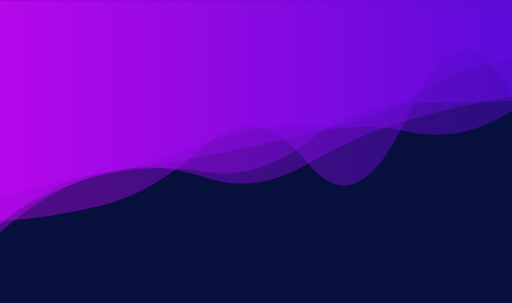
t = 0.00 s
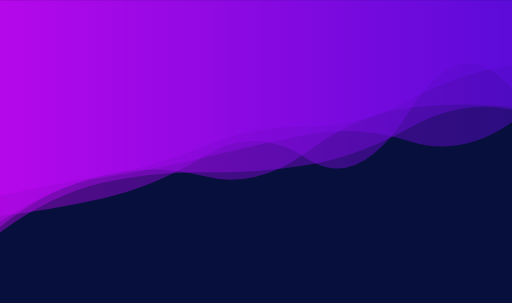
t = 1.19 s
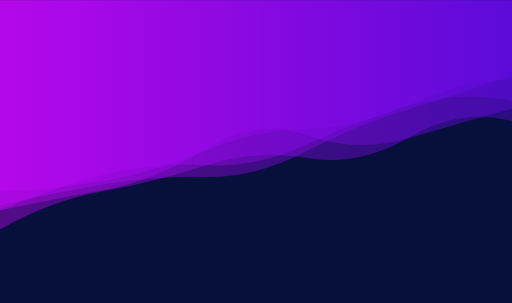
t = 3.57 s
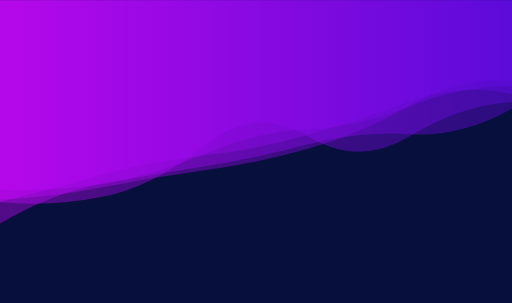
t = 4.76 s
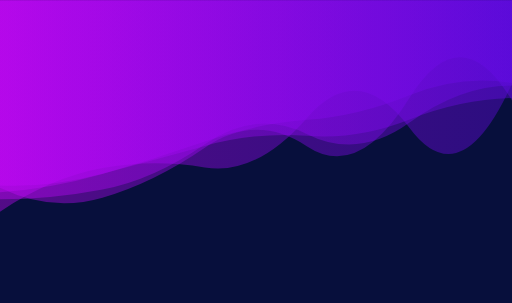
t = 7.14 s
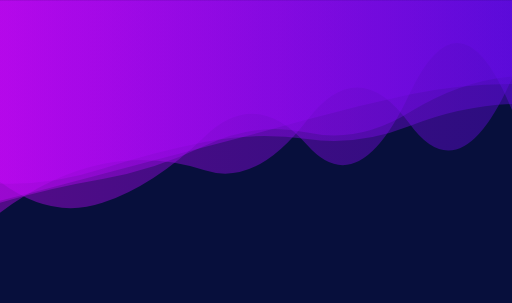
t = 8.34 s

The animated SVG that drew these frames (rendered in a browser with its animation timeline set to each time). Animation: 5 SMIL elements (animate=5); frames cover the first 8.34 s, repeats indefinitely.

<?xml version="1.0" encoding="utf-8"?>
<svg xmlns="http://www.w3.org/2000/svg" xmlns:xlink="http://www.w3.org/1999/xlink" style="margin: auto; background: rgb(7, 15, 60); display: block; z-index: 1; position: relative; shape-rendering: auto;" width="1326" height="784" preserveAspectRatio="xMidYMid" viewBox="0 0 1326 784">
<g transform=""><linearGradient id="lg-0.22112423242626855" x1="0" x2="1" y1="0" y2="0">
  <stop stop-color="#c407f9" offset="0"></stop>
  <stop stop-color="#630ae6" offset="1"></stop>
</linearGradient><path d="M 0 0 L 0 472.482 Q 132.6 474.508 265.2 425.431 T 530.4 358.148 T 795.6 365.357 T 1060.8 336.987 T 1326 275.387 L 1326 0 Z" fill="url(#lg-0.22112423242626855)" opacity="0.4">
  <animate attributeName="d" dur="14.285714285714285s" repeatCount="indefinite" keyTimes="0;0.333;0.667;1" calcmod="spline" keySplines="0.2 0 0.2 1;0.2 0 0.2 1;0.2 0 0.2 1" begin="0s" values="M0 0L 0 511.64990596217467Q 132.6 472.2028529041065  265.2 447.9915487836055T 530.4 370.6771355611674T 795.6 324.81502784667003T 1060.8 253.13053258705062T 1326 152.0886779821281L 1326 0 Z;M0 0L 0 490.5432144610445Q 132.6 496.7017449708055  265.2 475.7569795002238T 530.4 397.75072806171045T 795.6 334.5551559146404T 1060.8 275.2945014188695T 1326 222.67903185383148L 1326 0 Z;M0 0L 0 469.6330526988881Q 132.6 474.6760961358482  265.2 423.7905738385099T 530.4 357.23635278691427T 795.6 368.30582592026303T 1060.8 343.08577364253307T 1326 284.35360971742L 1326 0 Z;M0 0L 0 511.64990596217467Q 132.6 472.2028529041065  265.2 447.9915487836055T 530.4 370.6771355611674T 795.6 324.81502784667003T 1060.8 253.13053258705062T 1326 152.0886779821281L 1326 0 Z"></animate>
</path><path d="M 0 0 L 0 547.369 Q 132.6 483.072 265.2 450.267 T 530.4 398.084 T 795.6 308.572 T 1060.8 242.269 T 1326 219.766 L 1326 0 Z" fill="url(#lg-0.22112423242626855)" opacity="0.4">
  <animate attributeName="d" dur="14.285714285714285s" repeatCount="indefinite" keyTimes="0;0.333;0.667;1" calcmod="spline" keySplines="0.2 0 0.2 1;0.2 0 0.2 1;0.2 0 0.2 1" begin="-2.8571428571428568s" values="M0 0L 0 576.4572287345094Q 132.6 480.20635858878677  265.2 450.36760647374297T 530.4 416.7724641550479T 795.6 307.7206402075169T 1060.8 239.88824500622022T 1326 222.68749492022982L 1326 0 Z;M0 0L 0 574.0214338395759Q 132.6 487.3901949029727  265.2 454.7415535284018T 530.4 463.0190247409429T 795.6 407.47784500916055T 1060.8 285.47180185568897T 1326 285.87435734476605L 1326 0 Z;M0 0L 0 488.73896630425Q 132.6 488.8489322929697  265.2 450.06367882466566T 530.4 360.41453436490394T 795.6 310.2879267961697T 1060.8 247.06756592303702T 1326 213.8780024936849L 1326 0 Z;M0 0L 0 576.4572287345094Q 132.6 480.20635858878677  265.2 450.36760647374297T 530.4 416.7724641550479T 795.6 307.7206402075169T 1060.8 239.88824500622022T 1326 222.68749492022982L 1326 0 Z"></animate>
</path><path d="M 0 0 L 0 498.68 Q 132.6 575.487 265.2 532.605 T 530.4 349.172 T 795.6 389.174 T 1060.8 253.943 T 1326 282.558 L 1326 0 Z" fill="url(#lg-0.22112423242626855)" opacity="0.4">
  <animate attributeName="d" dur="14.285714285714285s" repeatCount="indefinite" keyTimes="0;0.333;0.667;1" calcmod="spline" keySplines="0.2 0 0.2 1;0.2 0 0.2 1;0.2 0 0.2 1" begin="-5.7142857142857135s" values="M0 0L 0 467.330302569783Q 132.6 573.0871103608288  265.2 527.6930318806442T 530.4 347.1707002833964T 795.6 374.64060057904015T 1060.8 240.57657978362911T 1326 289.67014105987664L 1326 0 Z;M0 0L 0 583.8729893358392Q 132.6 582.0106094365008  265.2 545.951746317407T 530.4 354.6121890889025T 795.6 428.6677911308195T 1060.8 290.2660028147866T 1326 263.23167171837935L 1326 0 Z;M0 0L 0 528.1401667353506Q 132.6 495.7414559652934  265.2 473.98637493473143T 530.4 463.5581804762483T 795.6 388.286344236443T 1060.8 281.25326569131835T 1326 190.08646409603097L 1326 0 Z;M0 0L 0 467.330302569783Q 132.6 573.0871103608288  265.2 527.6930318806442T 530.4 347.1707002833964T 795.6 374.64060057904015T 1060.8 240.57657978362911T 1326 289.67014105987664L 1326 0 Z"></animate>
</path><path d="M 0 0 L 0 535.923 Q 132.6 448.208 265.2 428.884 T 530.4 382.606 T 795.6 337.435 T 1060.8 256.089 T 1326 168.105 L 1326 0 Z" fill="url(#lg-0.22112423242626855)" opacity="0.4">
  <animate attributeName="d" dur="14.285714285714285s" repeatCount="indefinite" keyTimes="0;0.333;0.667;1" calcmod="spline" keySplines="0.2 0 0.2 1;0.2 0 0.2 1;0.2 0 0.2 1" begin="-8.571428571428571s" values="M0 0L 0 505.297407147905Q 132.6 551.2780461041878  265.2 522.730074125807T 530.4 367.8934736866742T 795.6 352.1693728933321T 1060.8 349.4398480268875T 1326 249.4358275460894L 1326 0 Z;M0 0L 0 540.5151338278326Q 132.6 432.7518753835291  265.2 414.81116319936456T 530.4 384.8125900754073T 795.6 335.2250628352117T 1060.8 242.09016360805194T 1326 155.90870042611277L 1326 0 Z;M0 0L 0 591.915458954166Q 132.6 474.72401228112517  265.2 455.9470413414954T 530.4 409.1973980676949T 795.6 348.4283317965937T 1060.8 366.15061533279993T 1326 319.9001946843456L 1326 0 Z;M0 0L 0 505.297407147905Q 132.6 551.2780461041878  265.2 522.730074125807T 530.4 367.8934736866742T 795.6 352.1693728933321T 1060.8 349.4398480268875T 1326 249.4358275460894L 1326 0 Z"></animate>
</path><path d="M 0 0 L 0 568.869 Q 132.6 451.596 265.2 418.932 T 530.4 455.169 T 795.6 352.364 T 1060.8 303.725 T 1326 198.948 L 1326 0 Z" fill="url(#lg-0.22112423242626855)" opacity="0.4">
  <animate attributeName="d" dur="14.285714285714285s" repeatCount="indefinite" keyTimes="0;0.333;0.667;1" calcmod="spline" keySplines="0.2 0 0.2 1;0.2 0 0.2 1;0.2 0 0.2 1" begin="-11.428571428571427s" values="M0 0L 0 602.9347118751551Q 132.6 531.5033201890873  265.2 507.2583753610767T 530.4 427.71350288451134T 795.6 429.6356369000544T 1060.8 359.81766556671676T 1326 332.0941256096794L 1326 0 Z;M0 0L 0 541.6518951629325Q 132.6 451.46688449813547  265.2 427.0286304281327T 530.4 433.78649721144865T 795.6 290.5080718992373T 1060.8 327.8654589820177T 1326 203.72574145498078L 1326 0 Z;M0 0L 0 599.7100474751373Q 132.6 451.7419522242655  265.2 409.75808823180176T 530.4 479.3993878943974T 795.6 422.4552329403898T 1060.8 276.3711739624978T 1326 193.53489352866364L 1326 0 Z;M0 0L 0 602.9347118751551Q 132.6 531.5033201890873  265.2 507.2583753610767T 530.4 427.71350288451134T 795.6 429.6356369000544T 1060.8 359.81766556671676T 1326 332.0941256096794L 1326 0 Z"></animate>
</path></g>
</svg>
